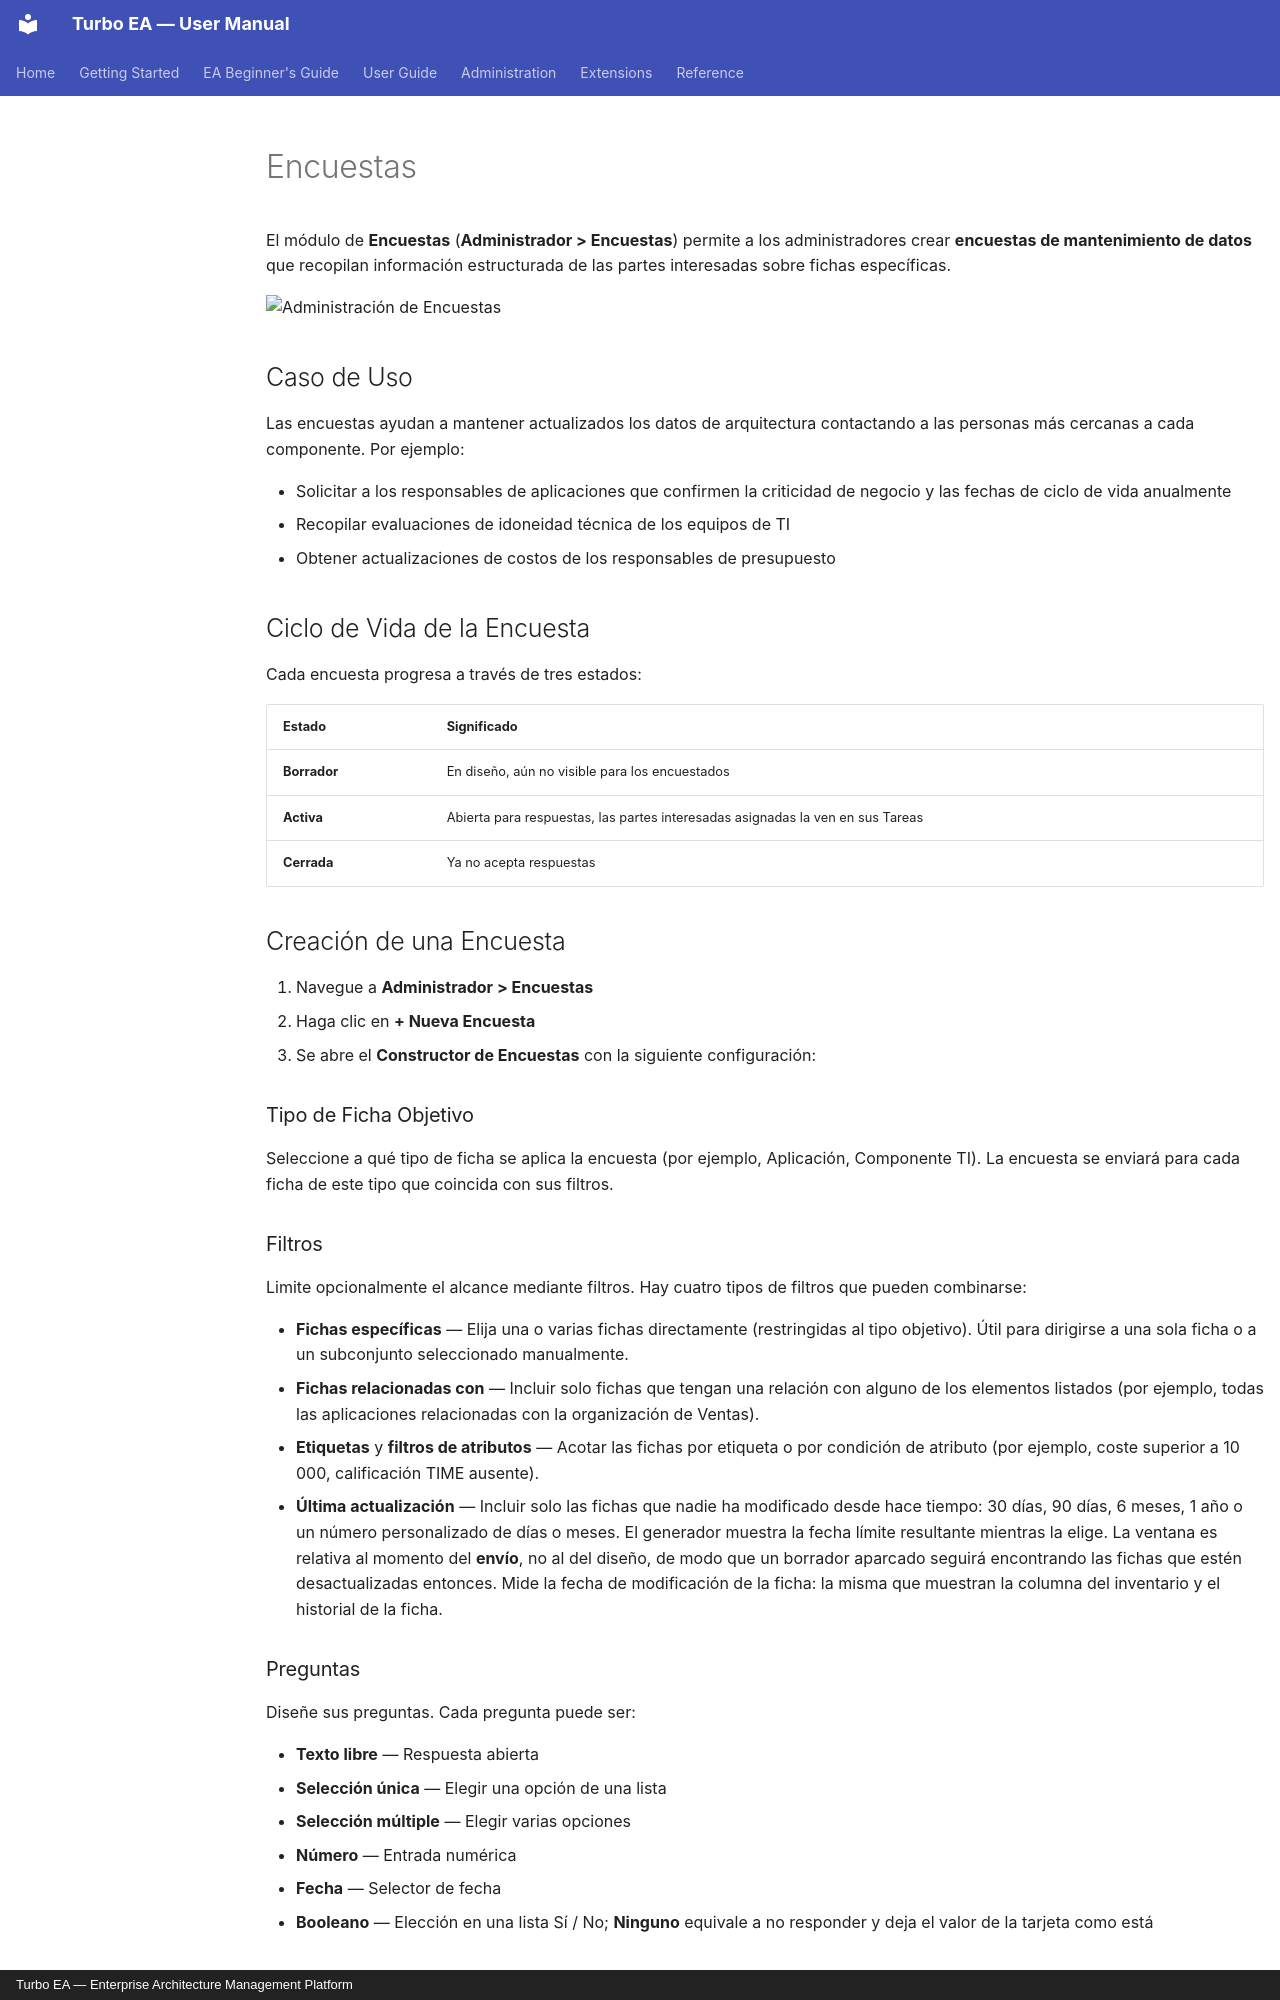

repository: vincentmakes/turbo-ea · page: admin/surveys.es/index.html · generator: mkdocs · copyright: Turbo EA — Enterprise Architecture Management Platform

# Encuestas

El módulo de **Encuestas** (**Administrador > Encuestas**) permite a los administradores crear **encuestas de mantenimiento de datos** que recopilan información estructurada de las partes interesadas sobre fichas específicas.

![Administración de Encuestas](../assets/img/es/37_admin_encuestas.png)

## Caso de Uso

Las encuestas ayudan a mantener actualizados los datos de arquitectura contactando a las personas más cercanas a cada componente. Por ejemplo:

- Solicitar a los responsables de aplicaciones que confirmen la criticidad de negocio y las fechas de ciclo de vida anualmente
- Recopilar evaluaciones de idoneidad técnica de los equipos de TI
- Obtener actualizaciones de costos de los responsables de presupuesto

## Ciclo de Vida de la Encuesta

Cada encuesta progresa a través de tres estados:

| Estado | Significado |
|--------|-------------|
| **Borrador** | En diseño, aún no visible para los encuestados |
| **Activa** | Abierta para respuestas, las partes interesadas asignadas la ven en sus Tareas |
| **Cerrada** | Ya no acepta respuestas |

## Creación de una Encuesta

1. Navegue a **Administrador > Encuestas**
2. Haga clic en **+ Nueva Encuesta**
3. Se abre el **Constructor de Encuestas** con la siguiente configuración:

### Tipo de Ficha Objetivo

Seleccione a qué tipo de ficha se aplica la encuesta (por ejemplo, Aplicación, Componente TI). La encuesta se enviará para cada ficha de este tipo que coincida con sus filtros.

### Filtros

Limite opcionalmente el alcance mediante filtros. Hay cuatro tipos de filtros que pueden combinarse:

- **Fichas específicas** — Elija una o varias fichas directamente (restringidas al tipo objetivo). Útil para dirigirse a una sola ficha o a un subconjunto seleccionado manualmente.
- **Fichas relacionadas con** — Incluir solo fichas que tengan una relación con alguno de los elementos listados (por ejemplo, todas las aplicaciones relacionadas con la organización de Ventas).
- **Etiquetas** y **filtros de atributos** — Acotar las fichas por etiqueta o por condición de atributo (por ejemplo, coste superior a 10 000, calificación TIME ausente).
- **Última actualización** — Incluir solo las fichas que nadie ha modificado desde hace tiempo: 30 días, 90 días, 6 meses, 1 año o un número personalizado de días o meses. El generador muestra la fecha límite resultante mientras la elige. La ventana es relativa al momento del **envío**, no al del diseño, de modo que un borrador aparcado seguirá encontrando las fichas que estén desactualizadas entonces. Mide la fecha de modificación de la ficha: la misma que muestran la columna del inventario y el historial de la ficha.

### Preguntas

Diseñe sus preguntas. Cada pregunta puede ser:

- **Texto libre** — Respuesta abierta
- **Selección única** — Elegir una opción de una lista
- **Selección múltiple** — Elegir varias opciones
- **Número** — Entrada numérica
- **Fecha** — Selector de fecha
- **Booleano** — Elección en una lista Sí / No; **Ninguno** equivale a no responder y deja el valor de la tarjeta como está

### Relaciones

Más allá de los atributos, una encuesta también puede pedir a los encuestados que mantengan actualizadas las **relaciones** de una tarjeta. En el paso **Campos**, la sección **Relaciones** enumera todas las relaciones que puede tener el tipo de tarjeta objetivo, en ambas direcciones (por ejemplo, para una Aplicación: *admite → Componente de TI* y *usada por ← Organización*). Un tipo de tarjeta que admite linaje aparece aquí como cualquier otra relación, en ambas direcciones y con sus propios verbos: para una Aplicación, *sucede a* recopila las tarjetas a las que reemplazó y *es sucedido por* las que la reemplazan. Los lados que un administrador haya ocultado en el tipo de tarjeta no se ofrecen. Para cada una que elija, seleccione una acción:

- **Mantener** — El encuestado ve las tarjetas vinculadas actualmente y puede agregar o quitar vínculos mediante un selector de búsqueda.
- **Confirmar** — El encuestado simplemente reconoce que los vínculos actuales son correctos, o desactiva el interruptor para proponer cambios.

Cuando aplica una respuesta de este tipo, Turbo EA agrega los nuevos vínculos y elimina los que el encuestado quitó. El cambio se registra en el historial de la tarjeta, igual que una edición manual de relación.
